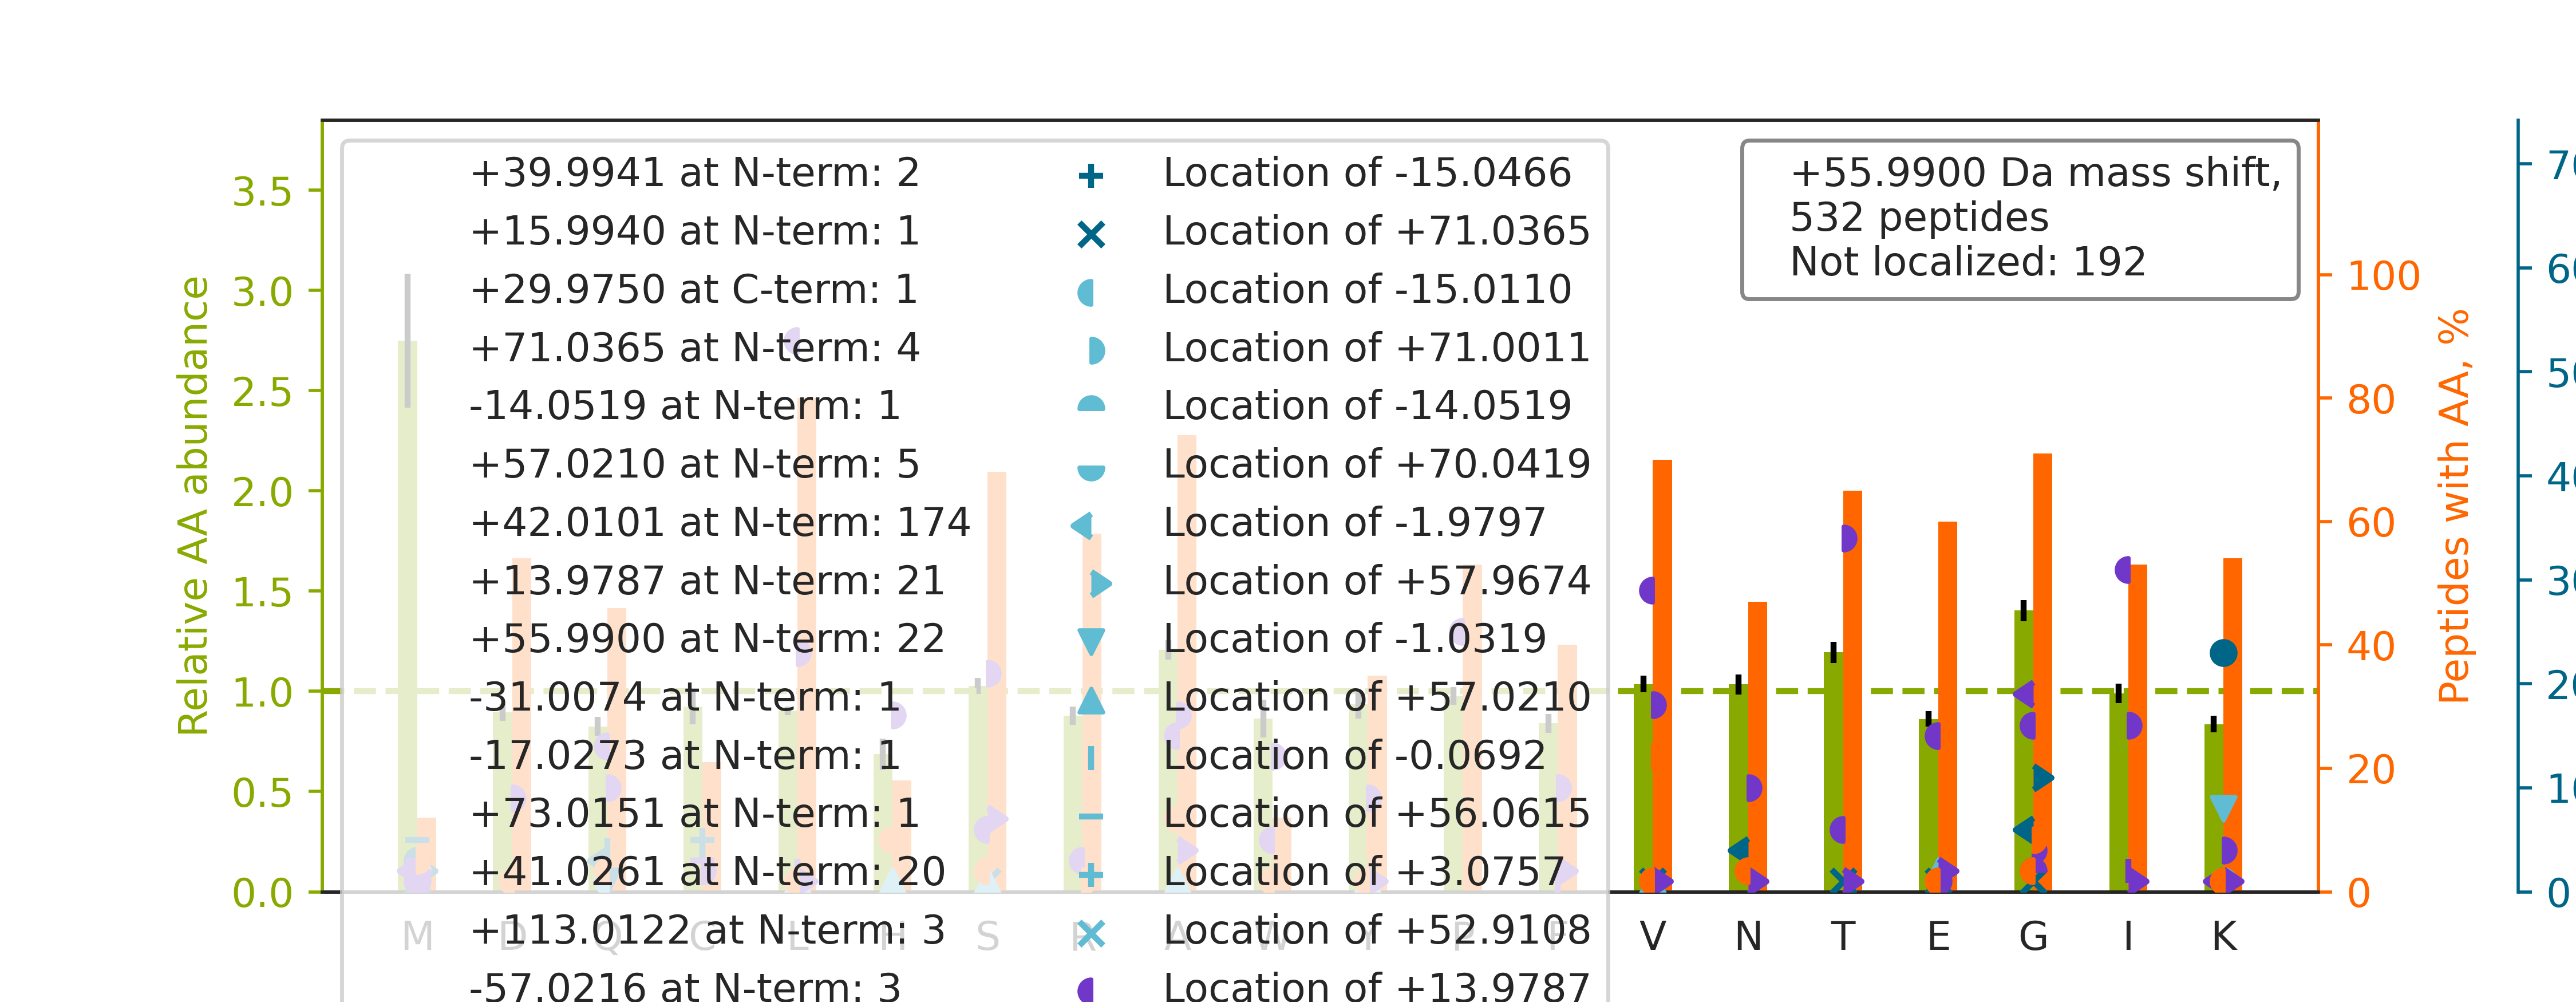

The table this chart was drawn from, first rows:
top isoform	localization score	spectrum
K.NMDPLNDNVTSLLNASSDKFVADLWK.D		41CPTAC_COprospective_W_VU_20151124_21CO…
R.QM[+73]Q[-17]LENVSVALEFLDRESIK.L	0.06554	76CPTAC_COprospective_W_VU_20160502_11CO…
K.V[+14]Y[+42]ACEVTHQGLSSPVTK.S	0.9567	27CPTAC_COprospective_W_VU_20150810_22CO…
R.N[+42]A[+14]FACFDEEASGFIHEDHLR.E	0.9961	76CPTAC_COprospective_W_VU_20160502_11CO…
R.FGSYCPTTCGIADFLSTYQTK.V		88CPTAC_COprospective_W_VU_20160705_11CO…
R.E[+41]M[+15]EENFAVEAANYQDTIGR.L	0.01146	77CPTAC_COprospective_W_VU_20160504_11CO…
K.I[+42]FV[+14]GNVSAACTSQELR.S	0.9099	13CPTAC_COprospective_W_VU_20151030_06CO…
K.G[+14]H[+42]YTEGAELVDSVLDVVR.K	0.6882	62CPTAC_COprospective_W_VU_20160311_05CO…
R.IATSLDGFDVASVQQQR.Q		49CPTAC_COprospective_W_VU_20151222_11CO…
R.LAMSDLTPVVDAITDALLAARPR.R		76CPTAC_COprospective_W_VU_20160502_11CO…
R.S[+42]V[+14]GGSGGGSFGDNLVTR.S	0.9457	73CPTAC_COprospective_W_VU_20160422_11CO…
R.KHTG[+113]SGILSMANAGPN[-57]TNGSQFFICTA…	0.04028	40CPTAC_COprospective_W_VU_20150909_05CO…
K.W[+26]CG[+30]TTQNYDADQK.F	0.7398	73CPTAC_COprospective_W_VU_20160422_11CO…
K.LSLDGQNIYNACCTLR.I		61CPTAC_COprospective_W_VU_20160707_11CO…
K.E[+41]HLALLAVPM[+15]VPLQIILPLIISK.Y	0.03998	35CPTAC_COprospective_W_VU_20150901_16CO…
K.LTVEDPVTVEYITR.F		26CPTAC_COprospective_W_VU_20150810_05CO…
R.L[+42]L[+14]NNAFEELVAFQR.A	0.9933	40CPTAC_COprospective_W_VU_20150909_05CO…
R.SALQSINEWAAQTTDGK.L		28CPTAC_COprospective_W_VU_20150810_05CO…
R.GLTGPIGPPGPAGAPG[+30]DK[+26]GESGPSGPAG…	0.7809	42CPTAC_COprospective_W_VU_20151124_05CO…
R.G[-57]LG[+113]AGAGAGEESPATSLPR.M	0.9101	17CPTAC_COprospective_W_VU_20150807_09CO…
R.Q[+42]M[+14]QLENVSVALEFLDR.E	0.002142	12CPTAC_COprospective_W_VU_20151016_05CO…
K.EGFGHLSPTGTTEFWLGNEK.I		75CPTAC_COprospective_W_VU_20160502_11CO…
R.I[+14]H[+42]FPLATYAPVISAEK.A	0.9994	101CPTAC_COprospective_W_VU_20160806_09C…
R.L[+14]S[+42]SEMNTSTVNSAR.E	0.01894	16CPTAC_COprospective_W_VU_20151102_09CO…
K.VGAIPANALDDGQWSQGLISAAR.M		06CPTAC_COprospective_W_VU_20150915_05CO…
K.SAVQGPPERDLCGCYSVSSVLPGC[+73]AQPWNHGET…	0.9367	26CPTAC_COprospective_W_VU_20150810_05CO…
K.LCYVALDFENEMATAASSSSLEK.S		54CPTAC_COprospective_W_VU_20160226_01CO…
K.THTC[-17]PPC[+73]PAPELLGGPSVFLFPPKPK.D	0.8047	29CPTAC_COprospective_W_VU_20150810_11CO…
K.ACANPAAGSVILLENLR.F		12CPTAC_COprospective_W_VU_20151016_05CO…
R.IAVAQYSDDVKVESR.F		38CPTAC_COprospective_W_VU_20150904_11CO…
K.T[+42]GI[+14]SDVFAKNDLAVVDVR.I	0.6772	89CPTAC_COprospective_W_VU_20160707_11CO…
K.K[+56]VLGAFSDGLAHLDNLK.G	0.9522	33CPTAC_COprospective_W_VU_20150818_11CO…
K.HGNRGET[+42]G[+14]PSGPVGPAGAVGPR.G	0.0009107	75CPTAC_COprospective_W_VU_20160502_11CO…
R.N[+42]FI[+14]LDQTNVSAAAQR.R	0.9284	56CPTAC_COprospective_W_VU_20160303_01CO…
R.ASGQAFELILSPR.S		38CPTAC_COprospective_W_VU_20150904_11CO…
R.F[+42]L[+14]EQQNAALAAEVNR.L	0.934	88CPTAC_COprospective_W_VU_20160705_11CO…
K.I[+14]H[+42]LISTQSAIPYALR.V	0.9941	92CPTAC_COprospective_W_VU_20160728_11CO…
R.FGGGGDAGSKGPM[+73]VSAQ[-17]ESQAQAILQQA…	0.9239	05CPTAC_COprospective_W_VU_20150915_05CO…
R.VVG[+15]S[+41]SGTQEASVLVTIQQR.L	0.006439	21CPTAC_COprospective_W_VU_20151112_20CO…
K.S[+42]P[+14]FEVSVDKAQGDASK.V	0.9944	77CPTAC_COprospective_W_VU_20160504_11CO…
K.E[+42]V[+14]IAVSCGPAQCQETIR.T	0.903	39CPTAC_COprospective_W_VU_20150909_09CO…
R.FDGA[+42]L[+14]NVDLTEFQTNLVPYPR.I	0.05277	37CPTAC_COprospective_W_VU_20150904_16CO…
K.SSGSALTVWGTGNPR.R		38CPTAC_COprospective_W_VU_20150904_11CO…
-.VNPTVFFDIAVDGEPLGR.V		40CPTAC_COprospective_W_VU_20150909_05CO…
R.AVCMLSNTTAIAEAWAR.L		29CPTAC_COprospective_W_VU_20150810_11CO…
K.G[+42]L[+14]GTDEDSLIEIICSR.T	0.04834	30CPTAC_COprospective_W_VU_20150810_20CO…
R.W[+42]V[+14]VIGDENYGEGSSR.E	0.8901	44CPTAC_COprospective_W_VU_20151202_20CO…
K.SSFADISNLLQIEPR.N		52CPTAC_COprospective_W_VU_20160223_11CO…
K.V[+41]G[+15]SSGDIALHINPR.M	0.01682	41CPTAC_COprospective_W_VU_20151124_21CO…
K.T[+42]I[+14]AECLADELINAAK.G	0.932	27CPTAC_COprospective_W_VU_20150810_22CO…
R.YLVTFSPLMDTQDDPQAIIIWDILTGHK.K		37CPTAC_COprospective_W_VU_20150904_16CO…
K.WGTDEEKFITIFGTR.S		51CPTAC_COprospective_W_VU_20160215_16CO…
R.LHFLMTGYTPLTTDQSVASVR.K		10CPTAC_COprospective_W_VU_20151002_05CO…
K.TDFG[+14]S[+42]PGEPQIIFCR.S	0.02343	75CPTAC_COprospective_W_VU_20160502_11CO…
K.S[+42]VE[+14]DAQDVSLALTQR.G	0.08489	57CPTAC_COprospective_W_VU_20160317_15CO…
R.W[+42]V[+14]GGPEIELIAIATGGR.I	0.859	54CPTAC_COprospective_W_VU_20160226_01CO…
R.W[+42]NDP[+14]GAQYSLVDKEK.L	0.9729	56CPTAC_COprospective_W_VU_20160303_01CO…
K.ITNLTQQLEQASIVK.K		79CPTAC_COprospective_W_VU_20160510_05CO…
K.VHAELADVLT[+42]E[+14]AVVDSILAIK.K	0.8821	08CPTAC_COprospective_W_VU_20150928_05CO…
R.V[+42]P[+14]GTSTSATLTGLTR.G	0.2331	13CPTAC_COprospective_W_VU_20151030_06CO…
... 472 more rows
